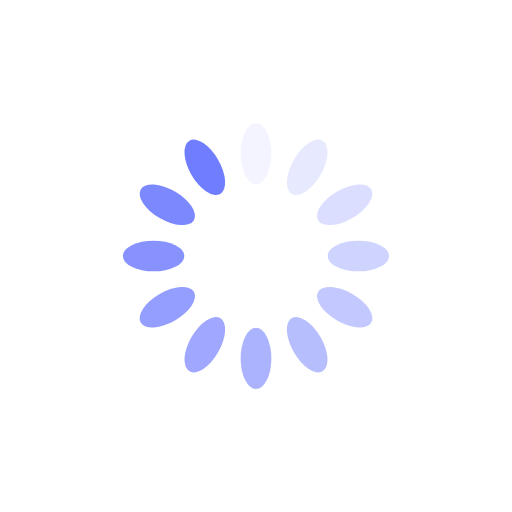
t = 0.00 s
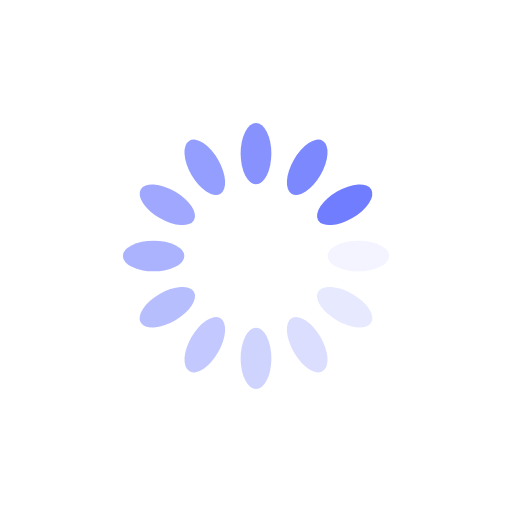
t = 0.25 s
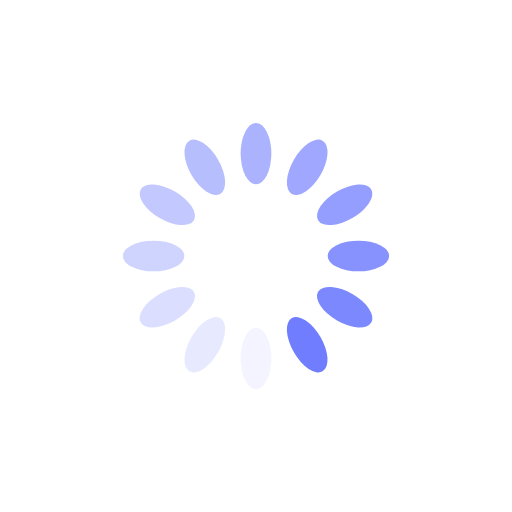
t = 0.50 s
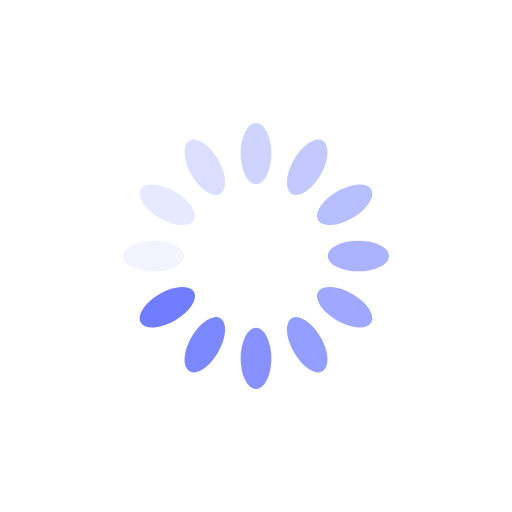
t = 0.75 s

The animated SVG that drew these frames (rendered in a browser with its animation timeline set to each time). Animation: 12 SMIL elements (animate=12); one cycle of 1.00 s, repeats indefinitely.

<svg xmlns="http://www.w3.org/2000/svg" viewBox="0 0 100 100" preserveAspectRatio="xMidYMid" width="200" height="200" style="shape-rendering: auto; display: block; background: transparent;" xmlns:xlink="http://www.w3.org/1999/xlink"><g><g transform="rotate(0 50 50)">
  <rect fill="#6f7dfe" height="12" width="6" ry="6" rx="3" y="24" x="47">
    <animate repeatCount="indefinite" begin="-0.9166666666666666s" dur="1s" keyTimes="0;1" values="1;0" attributeName="opacity"></animate>
  </rect>
</g><g transform="rotate(30 50 50)">
  <rect fill="#6f7dfe" height="12" width="6" ry="6" rx="3" y="24" x="47">
    <animate repeatCount="indefinite" begin="-0.8333333333333334s" dur="1s" keyTimes="0;1" values="1;0" attributeName="opacity"></animate>
  </rect>
</g><g transform="rotate(60 50 50)">
  <rect fill="#6f7dfe" height="12" width="6" ry="6" rx="3" y="24" x="47">
    <animate repeatCount="indefinite" begin="-0.75s" dur="1s" keyTimes="0;1" values="1;0" attributeName="opacity"></animate>
  </rect>
</g><g transform="rotate(90 50 50)">
  <rect fill="#6f7dfe" height="12" width="6" ry="6" rx="3" y="24" x="47">
    <animate repeatCount="indefinite" begin="-0.6666666666666666s" dur="1s" keyTimes="0;1" values="1;0" attributeName="opacity"></animate>
  </rect>
</g><g transform="rotate(120 50 50)">
  <rect fill="#6f7dfe" height="12" width="6" ry="6" rx="3" y="24" x="47">
    <animate repeatCount="indefinite" begin="-0.5833333333333334s" dur="1s" keyTimes="0;1" values="1;0" attributeName="opacity"></animate>
  </rect>
</g><g transform="rotate(150 50 50)">
  <rect fill="#6f7dfe" height="12" width="6" ry="6" rx="3" y="24" x="47">
    <animate repeatCount="indefinite" begin="-0.5s" dur="1s" keyTimes="0;1" values="1;0" attributeName="opacity"></animate>
  </rect>
</g><g transform="rotate(180 50 50)">
  <rect fill="#6f7dfe" height="12" width="6" ry="6" rx="3" y="24" x="47">
    <animate repeatCount="indefinite" begin="-0.4166666666666667s" dur="1s" keyTimes="0;1" values="1;0" attributeName="opacity"></animate>
  </rect>
</g><g transform="rotate(210 50 50)">
  <rect fill="#6f7dfe" height="12" width="6" ry="6" rx="3" y="24" x="47">
    <animate repeatCount="indefinite" begin="-0.3333333333333333s" dur="1s" keyTimes="0;1" values="1;0" attributeName="opacity"></animate>
  </rect>
</g><g transform="rotate(240 50 50)">
  <rect fill="#6f7dfe" height="12" width="6" ry="6" rx="3" y="24" x="47">
    <animate repeatCount="indefinite" begin="-0.25s" dur="1s" keyTimes="0;1" values="1;0" attributeName="opacity"></animate>
  </rect>
</g><g transform="rotate(270 50 50)">
  <rect fill="#6f7dfe" height="12" width="6" ry="6" rx="3" y="24" x="47">
    <animate repeatCount="indefinite" begin="-0.16666666666666666s" dur="1s" keyTimes="0;1" values="1;0" attributeName="opacity"></animate>
  </rect>
</g><g transform="rotate(300 50 50)">
  <rect fill="#6f7dfe" height="12" width="6" ry="6" rx="3" y="24" x="47">
    <animate repeatCount="indefinite" begin="-0.08333333333333333s" dur="1s" keyTimes="0;1" values="1;0" attributeName="opacity"></animate>
  </rect>
</g><g transform="rotate(330 50 50)">
  <rect fill="#6f7dfe" height="12" width="6" ry="6" rx="3" y="24" x="47">
    <animate repeatCount="indefinite" begin="0s" dur="1s" keyTimes="0;1" values="1;0" attributeName="opacity"></animate>
  </rect>
</g><g></g></g><!-- [ldio] generated by https://loading.io --></svg>